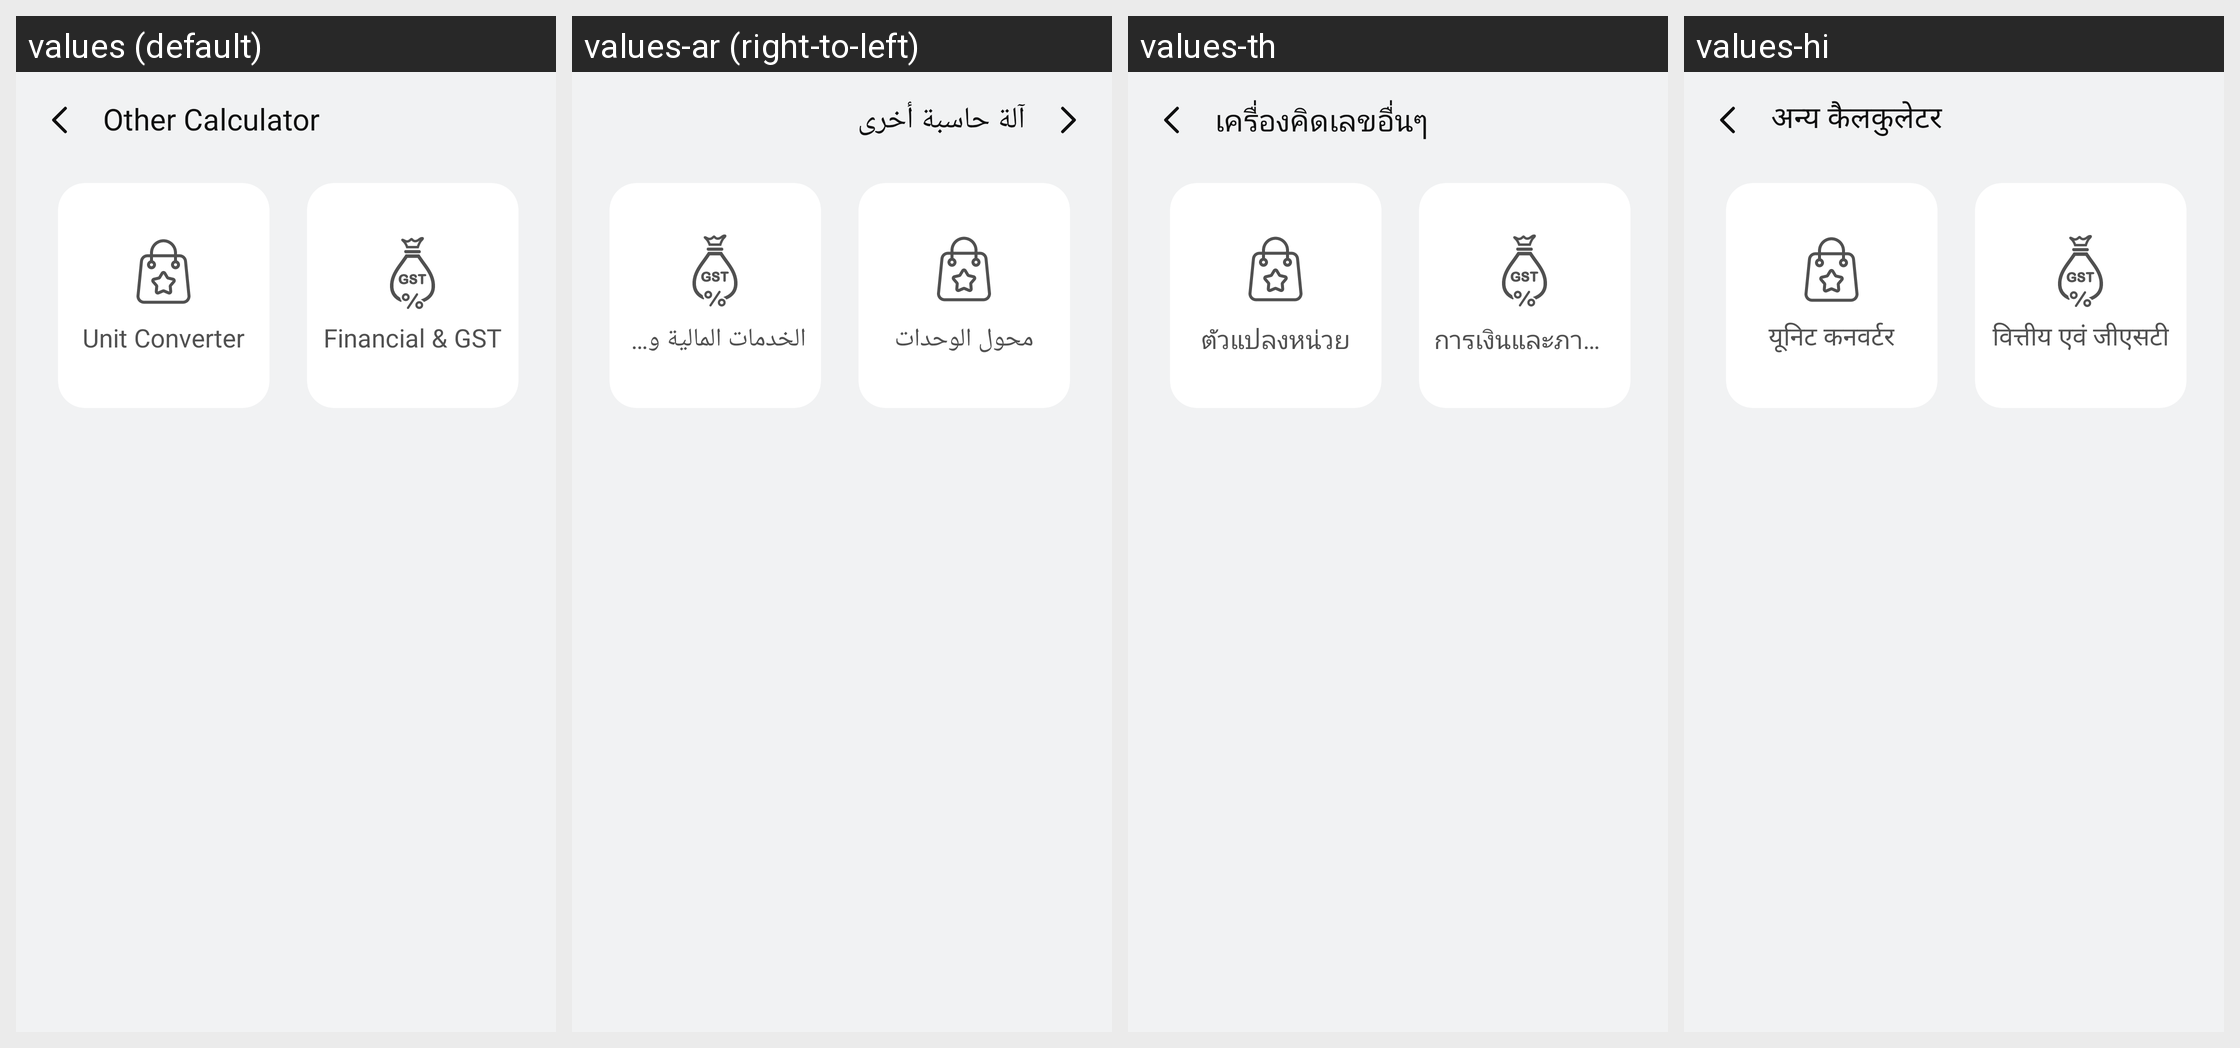

Strings drawn on this Android screen and how each of the app's shown locales translates them:
Android screen res/layout/activity_other_calculator.xml rendered under 4 locales, left to right: values (default), values-ar (right-to-left), values-th, values-hi. Device: Nexus 5 (rendered at 1080×1920; each locale shown at half size, 540×960, under a caption strip naming it); theme Theme.SimpleCalculator.
Other locales in the repository, not shown: values-af, values-de, values-es, values-fil, values-fr, values-hu, values-in, values-it, values-ja, values-ko, values-pl, values-pt, values-ro, values-ru, values-tr, values-uk, values-vi, values-zh.
Strings drawn on this screen, with the default value and each locale's value (text and hints the layout hard-codes, and strings that could not be matched under every locale, appear in the picture but are not listed):

other_calculator
  values: Other Calculator
  values-ar: آلة حاسبة أخرى
  values-th: เครื่องคิดเลขอื่นๆ
  values-hi: अन्य कैलकुलेटर

unit_converter
  values: Unit Converter
  values-ar: محول الوحدات
  values-th: ตัวแปลงหน่วย
  values-hi: यूनिट कनवर्टर

financial_amp_gst
  values: Financial & GST
  values-ar: الخدمات المالية وضريبة السلع والخدمات
  values-th: การเงินและภาษีมูลค่าเพิ่ม
  values-hi: वित्तीय एवं जीएसटी
